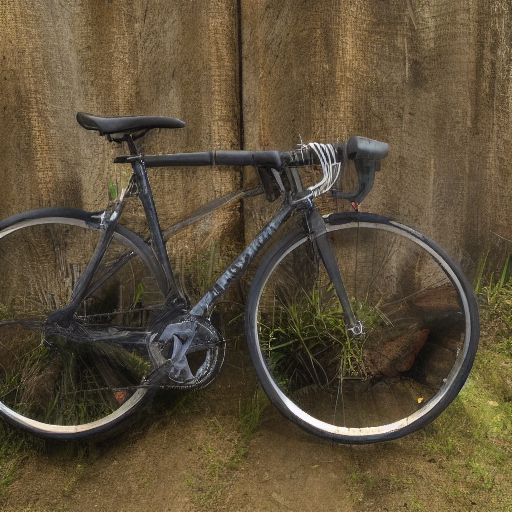
Generation parameters embedded in this image by AUTOMATIC1111 Stable Diffusion web UI or a fork of it (Forge, ...) (PNG 'parameters' text chunk):
guy
Steps: 20, Sampler: DDIM, CFG scale: 7, Seed: 1563033007, Size: 512x512, Model hash: 81761151, Batch size: 8, Batch pos: 4